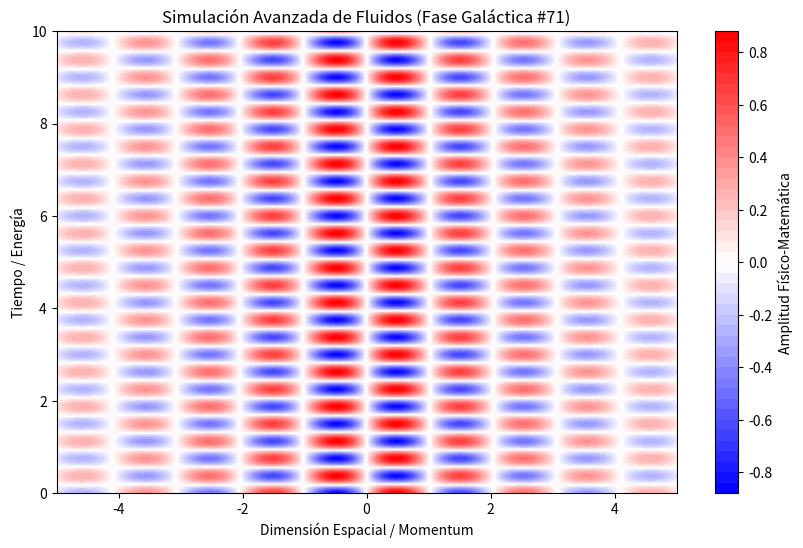

This chart was generated by the following Python code:
%matplotlib inline
# Simulación Galáctica: Fluidos - Variante 71
import numpy as np
import matplotlib.pyplot as plt

# Parámetros Físicos Aleatorios
param_1 = 3.067
param_2 = 8.375
param_3 = 0.28

t = np.linspace(0, 10, 500)
x = np.linspace(-5, 5, 500)
X, T = np.meshgrid(x, t)

# Ecuación Base (Avanzada)
Z = np.sin(X * param_1) * np.cos(T * param_2) * np.exp(-np.abs(X) * param_3)

plt.figure(figsize=(10, 6))
plt.contourf(X, T, Z, 50, cmap='bwr')
plt.colorbar(label='Amplitud Físico-Matemática')
plt.title(r'Simulación Avanzada de Fluidos (Fase Galáctica #71)')
plt.xlabel('Dimensión Espacial / Momentum')
plt.ylabel('Tiempo / Energía')
plt.show()
